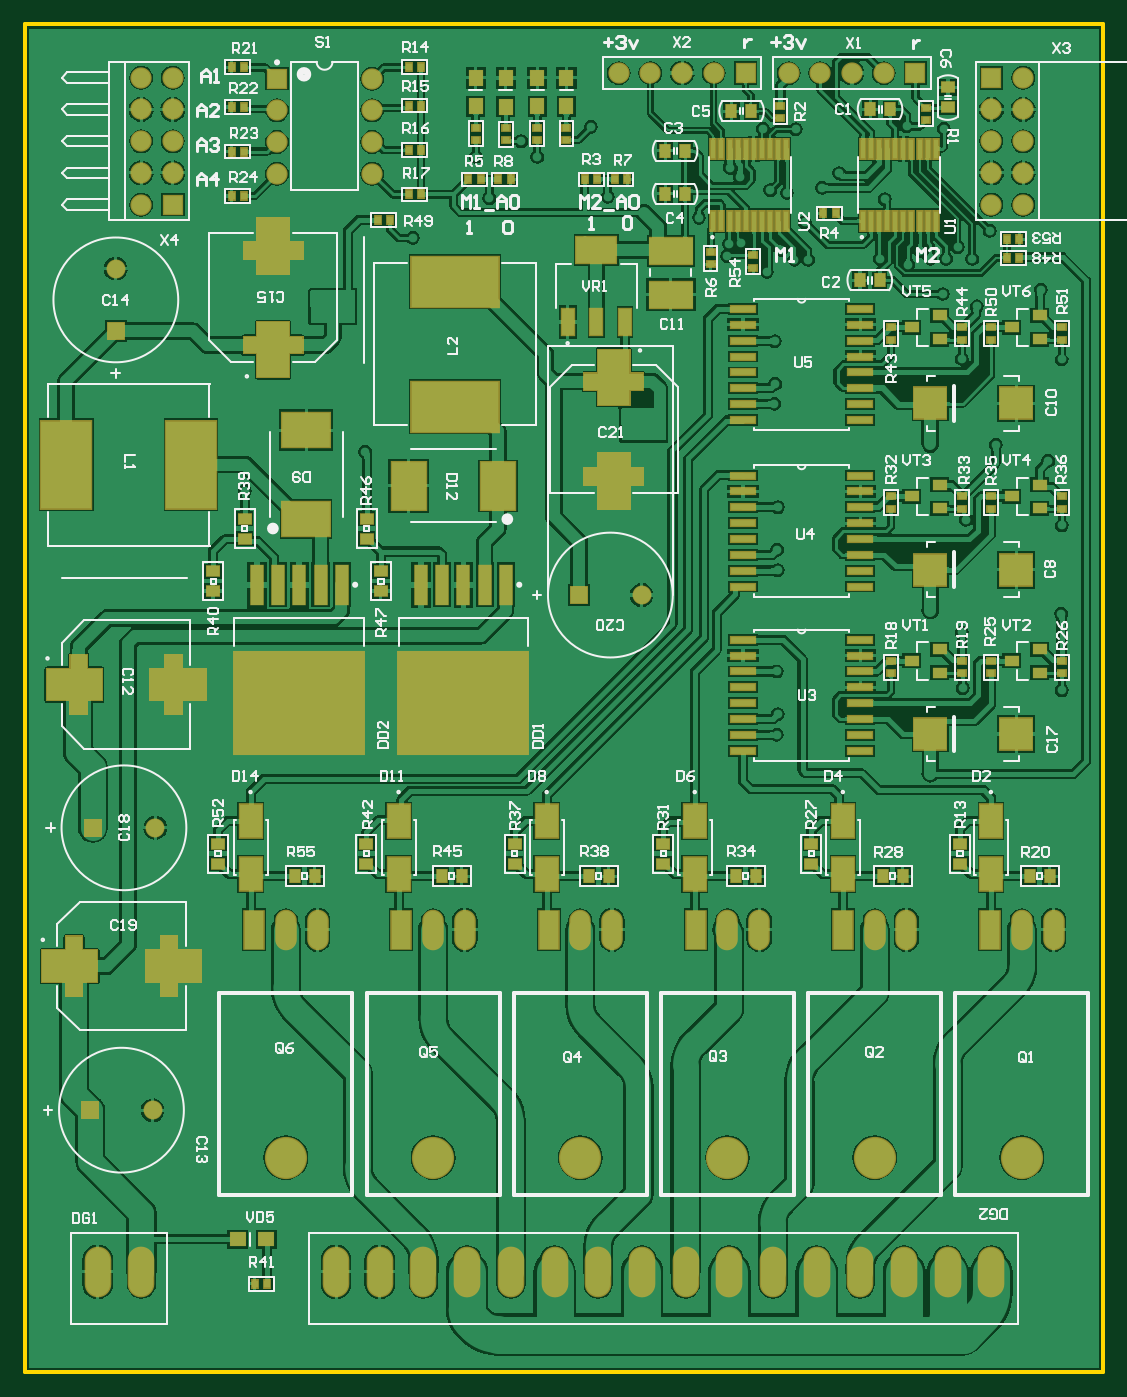
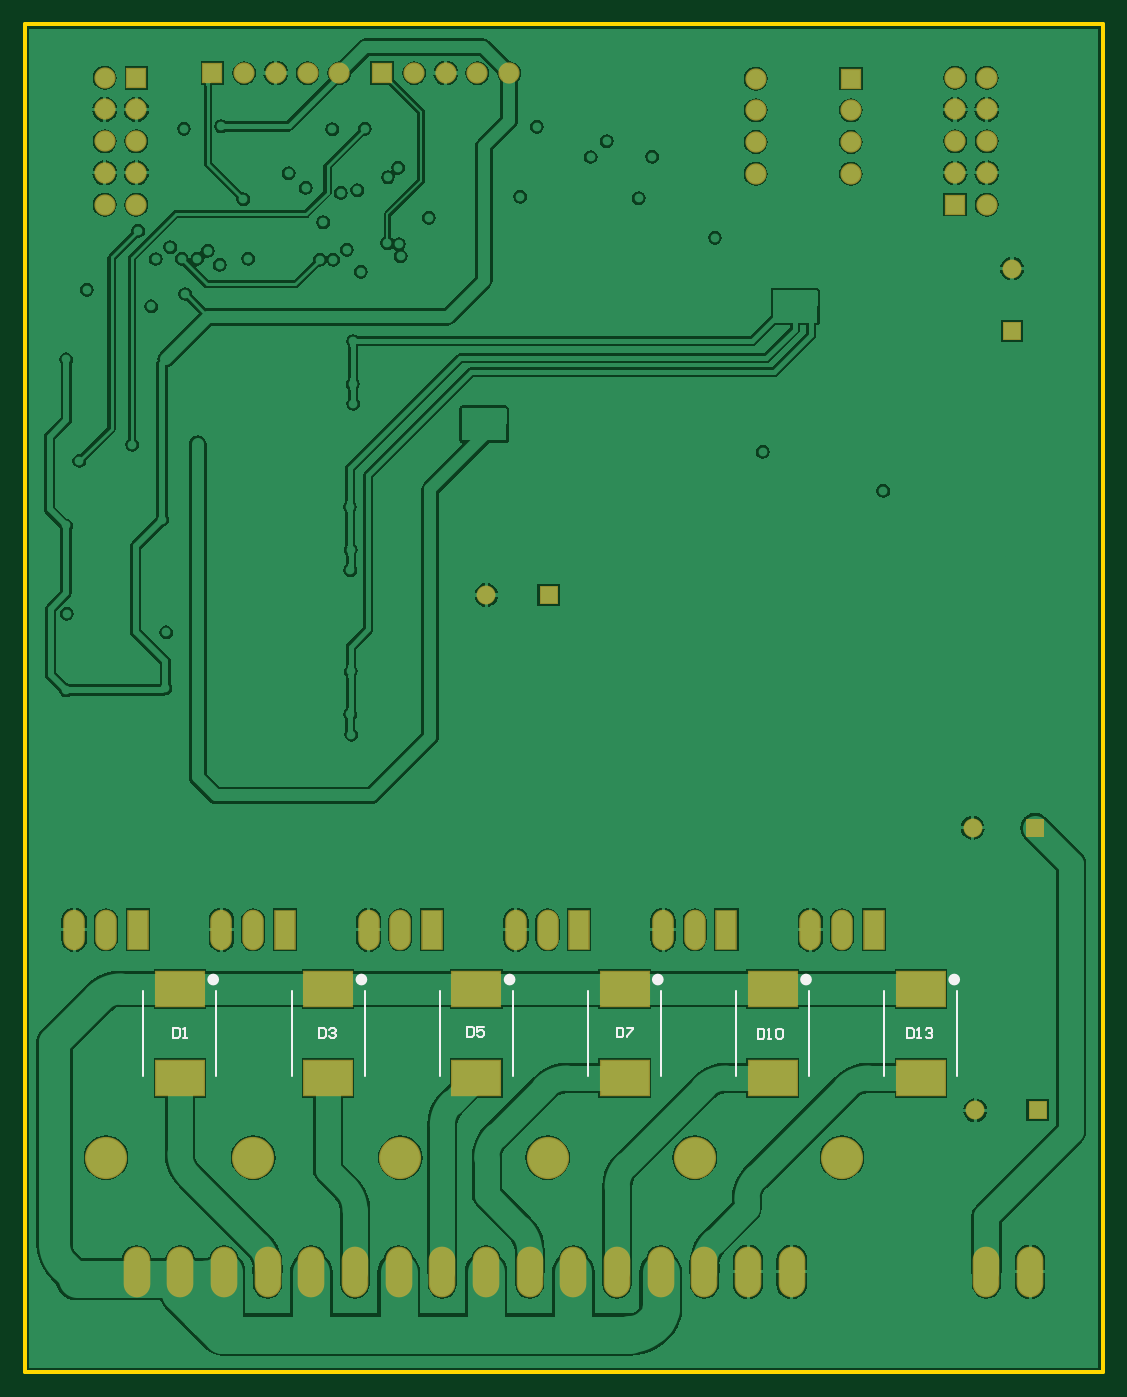
Circuit board: 9 layer files. Board 86.4 x 108.0 mm.
- bottom_copper: PWR_Switch_PCB.GBL (88418 bytes)
- bottom_silk: PWR_Switch_PCB.GBO (2496 bytes)
- paste: PWR_Switch_PCB.GBP (424 bytes)
- bottom_mask: PWR_Switch_PCB.GBS (2389 bytes)
- outline: PWR_Switch_PCB.GKO (278 bytes)
- top_copper: PWR_Switch_PCB.GTL (221169 bytes)
- top_silk: PWR_Switch_PCB.GTO (55089 bytes)
- paste: PWR_Switch_PCB.GTP (7473 bytes)
- top_mask: PWR_Switch_PCB.GTS (9432 bytes)

=== bottom_copper: PWR_Switch_PCB.GBL (88418 bytes, source omitted) ===
=== bottom_silk: PWR_Switch_PCB.GBO ===
G04*
G04 #@! TF.GenerationSoftware,Altium Limited,Altium Designer,20.0.13 (296)*
G04*
G04 Layer_Color=32896*
%FSLAX44Y44*%
%MOMM*%
G71*
G01*
G75*
%ADD12C,0.2000*%
%ADD14C,0.6096*%
%ADD16C,0.1270*%
D12*
X156747Y275249D02*
Y267251D01*
X152748D01*
X151415Y268584D01*
Y273916D01*
X152748Y275249D01*
X156747D01*
X148749Y267251D02*
X146084D01*
X147416D01*
Y275249D01*
X148749Y273916D01*
X142085D02*
X140752Y275249D01*
X138086D01*
X136753Y273916D01*
Y272583D01*
X138086Y271250D01*
X139419D01*
X138086D01*
X136753Y269917D01*
Y268584D01*
X138086Y267251D01*
X140752D01*
X142085Y268584D01*
X276497Y274999D02*
Y267001D01*
X272498D01*
X271165Y268334D01*
Y273666D01*
X272498Y274999D01*
X276497D01*
X268499Y267001D02*
X265833D01*
X267166D01*
Y274999D01*
X268499Y273666D01*
X261835D02*
X260502Y274999D01*
X257836D01*
X256503Y273666D01*
Y268334D01*
X257836Y267001D01*
X260502D01*
X261835Y268334D01*
Y273666D01*
X389414Y275999D02*
Y268001D01*
X385416D01*
X384083Y269334D01*
Y274666D01*
X385416Y275999D01*
X389414D01*
X381417D02*
X376085D01*
Y274666D01*
X381417Y269334D01*
Y268001D01*
X509414Y276749D02*
Y268751D01*
X505416D01*
X504083Y270084D01*
Y275416D01*
X505416Y276749D01*
X509414D01*
X496085D02*
X501417D01*
Y272750D01*
X498751Y274083D01*
X497418D01*
X496085Y272750D01*
Y270084D01*
X497418Y268751D01*
X500084D01*
X501417Y270084D01*
X628164Y275499D02*
Y267501D01*
X624166D01*
X622833Y268834D01*
Y274166D01*
X624166Y275499D01*
X628164D01*
X620167Y274166D02*
X618834Y275499D01*
X616168D01*
X614835Y274166D01*
Y272833D01*
X616168Y271500D01*
X617501D01*
X616168D01*
X614835Y270167D01*
Y268834D01*
X616168Y267501D01*
X618834D01*
X620167Y268834D01*
X744831Y275749D02*
Y267751D01*
X740833D01*
X739500Y269084D01*
Y274416D01*
X740833Y275749D01*
X744831D01*
X736834Y267751D02*
X734168D01*
X735501D01*
Y275749D01*
X736834Y274416D01*
D14*
X714330Y314430D02*
G03*
X714330Y314430I-1500J0D01*
G01*
X595580D02*
G03*
X595580Y314430I-1500J0D01*
G01*
X476830D02*
G03*
X476830Y314430I-1500J0D01*
G01*
X358080D02*
G03*
X358080Y314430I-1500J0D01*
G01*
X239330D02*
G03*
X239330Y314430I-1500J0D01*
G01*
X120580D02*
G03*
X120580Y314430I-1500J0D01*
G01*
D16*
X768700Y236950D02*
Y305550D01*
X710300Y236950D02*
Y305550D01*
X649950Y236950D02*
Y305550D01*
X591550Y236950D02*
Y305550D01*
X531200Y236950D02*
Y305550D01*
X472800Y236950D02*
Y305550D01*
X412450Y236950D02*
Y305550D01*
X354050Y236950D02*
Y305550D01*
X293700Y236950D02*
Y305550D01*
X235300Y236950D02*
Y305550D01*
X174950Y236950D02*
Y305550D01*
X116550Y236950D02*
Y305550D01*
M02*

=== paste: PWR_Switch_PCB.GBP ===
G04*
G04 #@! TF.GenerationSoftware,Altium Limited,Altium Designer,20.0.13 (296)*
G04*
G04 Layer_Color=128*
%FSLAX44Y44*%
%MOMM*%
G71*
G01*
G75*
%ADD35R,3.8100X2.7940*%
D35*
X739500Y235565D02*
D03*
Y306935D02*
D03*
X620750Y235565D02*
D03*
Y306935D02*
D03*
X502000Y235565D02*
D03*
Y306935D02*
D03*
X383250Y235565D02*
D03*
Y306935D02*
D03*
X264500Y235565D02*
D03*
Y306935D02*
D03*
X145750Y235565D02*
D03*
Y306935D02*
D03*
M02*

=== bottom_mask: PWR_Switch_PCB.GBS ===
G04*
G04 #@! TF.GenerationSoftware,Altium Limited,Altium Designer,20.0.13 (296)*
G04*
G04 Layer_Color=16711935*
%FSLAX44Y44*%
%MOMM*%
G71*
G01*
G75*
%ADD55R,4.0132X2.9972*%
%ADD60C,1.7032*%
%ADD61R,1.7032X1.7032*%
%ADD62O,2.1336X4.0640*%
%ADD63O,1.7272X3.2512*%
%ADD64R,1.7272X3.2512*%
%ADD65C,3.3782*%
%ADD66C,1.5200*%
%ADD67R,1.5200X1.5200*%
%ADD68R,1.5200X1.5200*%
%ADD69R,1.7032X1.7032*%
D55*
X739500Y235565D02*
D03*
Y306935D02*
D03*
X620750Y235565D02*
D03*
Y306935D02*
D03*
X502000Y235565D02*
D03*
Y306935D02*
D03*
X383250Y235565D02*
D03*
Y306935D02*
D03*
X264500Y235565D02*
D03*
Y306935D02*
D03*
X145750Y235565D02*
D03*
Y306935D02*
D03*
D60*
X278100Y960150D02*
D03*
Y985550D02*
D03*
Y1010950D02*
D03*
Y1036350D02*
D03*
X201900Y960150D02*
D03*
Y985550D02*
D03*
Y1010950D02*
D03*
X475700Y1040750D02*
D03*
X501100D02*
D03*
X526500D02*
D03*
X551900D02*
D03*
X611850D02*
D03*
X637250D02*
D03*
X662650D02*
D03*
X688050D02*
D03*
X799750Y960800D02*
D03*
X774350D02*
D03*
X799750Y1037000D02*
D03*
X774350Y1011600D02*
D03*
X799750D02*
D03*
X774350Y986200D02*
D03*
X799750D02*
D03*
X774350Y935400D02*
D03*
X799750D02*
D03*
X93000Y1011600D02*
D03*
X118400D02*
D03*
X93000Y935400D02*
D03*
X118400Y960800D02*
D03*
X93000D02*
D03*
X118400Y986200D02*
D03*
X93000D02*
D03*
X118400Y1037000D02*
D03*
X93000D02*
D03*
D61*
X201900Y1036350D02*
D03*
X577300Y1040750D02*
D03*
X713450D02*
D03*
D62*
X58250Y80250D02*
D03*
X93250D02*
D03*
X774250D02*
D03*
X739250D02*
D03*
X704250D02*
D03*
X669250D02*
D03*
X634250D02*
D03*
X599250D02*
D03*
X564250D02*
D03*
X529250D02*
D03*
X494250D02*
D03*
X459250D02*
D03*
X424250D02*
D03*
X389250D02*
D03*
X354250D02*
D03*
X319250D02*
D03*
X284250D02*
D03*
X249250D02*
D03*
D63*
X234400Y354250D02*
D03*
X209000D02*
D03*
X352350D02*
D03*
X326950D02*
D03*
X470300D02*
D03*
X444900D02*
D03*
X588250D02*
D03*
X562850D02*
D03*
X706200D02*
D03*
X680800D02*
D03*
X824150D02*
D03*
X798750D02*
D03*
D64*
X183600D02*
D03*
X301550D02*
D03*
X419500D02*
D03*
X537450D02*
D03*
X655400D02*
D03*
X773350D02*
D03*
D65*
X209000Y171750D02*
D03*
X326950D02*
D03*
X444900D02*
D03*
X562850D02*
D03*
X680800D02*
D03*
X798750D02*
D03*
D66*
X494000Y622500D02*
D03*
X72750Y884000D02*
D03*
X102250Y209750D02*
D03*
X104250Y436000D02*
D03*
D67*
X444000Y622500D02*
D03*
X52250Y209750D02*
D03*
X54250Y436000D02*
D03*
D68*
X72750Y834000D02*
D03*
D69*
X774350Y1037000D02*
D03*
X118400Y935400D02*
D03*
M02*

=== outline: PWR_Switch_PCB.GKO ===
G04*
G04 #@! TF.GenerationSoftware,Altium Limited,Altium Designer,20.0.13 (296)*
G04*
G04 Layer_Color=16711935*
%FSLAX44Y44*%
%MOMM*%
G71*
G01*
G75*
%ADD17C,0.3000*%
D17*
X863750Y1080000D02*
X863750Y0D01*
X0Y1080000D02*
X863750D01*
X0Y0D02*
Y1080000D01*
Y0D02*
X863750D01*
M02*

=== top_copper: PWR_Switch_PCB.GTL (221169 bytes, source omitted) ===
=== top_silk: PWR_Switch_PCB.GTO (55089 bytes, source omitted) ===
=== paste: PWR_Switch_PCB.GTP (7473 bytes, source omitted) ===
=== top_mask: PWR_Switch_PCB.GTS (9432 bytes, source omitted) ===
